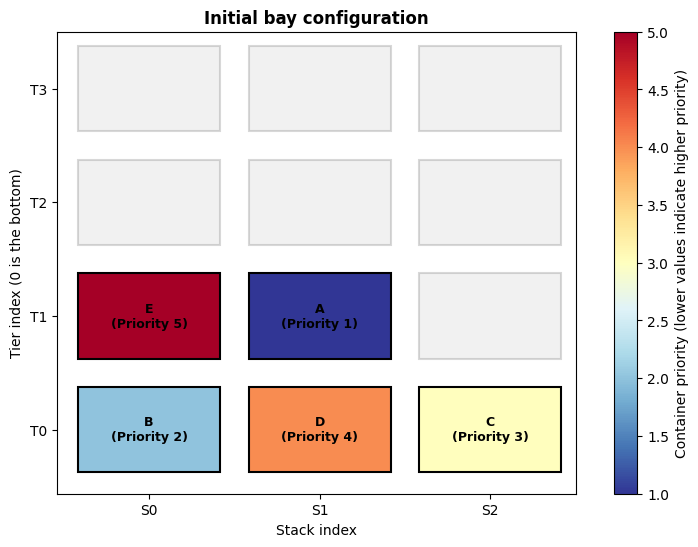
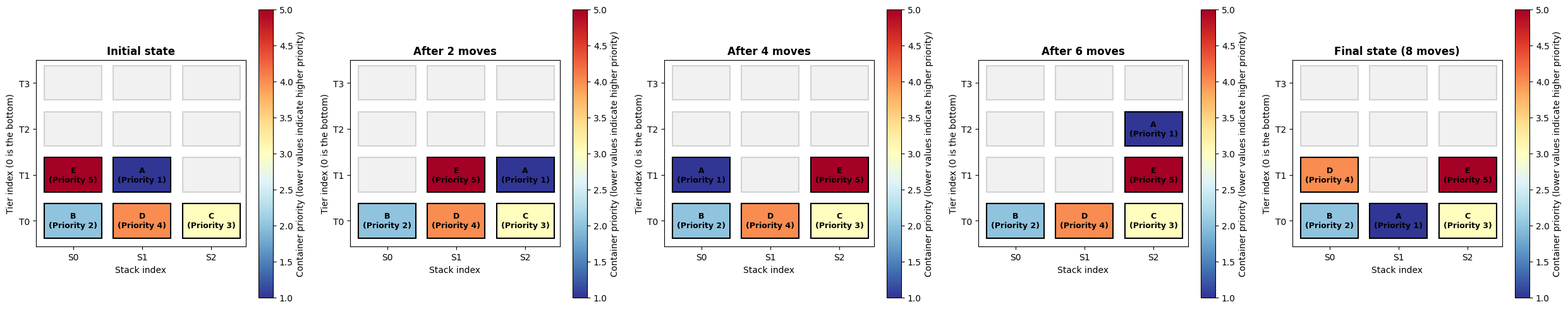

Recreate these plots in Python, in order.
from dataclasses import dataclass
from typing import List, Optional, Tuple

import time

import matplotlib.pyplot as plt
from matplotlib.cm import ScalarMappable
from matplotlib.colors import Normalize

plt.style.use("default")

@dataclass
class Container:
    """A container with a priority and a position in the bay."""

    id: str
    priority: int  # Lower values indicate higher priority.
    current_stack: int
    current_tier: int


@dataclass
class Move:
    """A move of one top container to another stack."""

    container_id: str
    from_stack: int
    from_tier: int
    to_stack: int
    to_tier: int
    score: float

def validate_configuration(
    containers: List[Container],
    stacks: int,
    tiers: int,
) -> None:
    """Check that a bay state satisfies the model's basic physical assumptions."""
    if stacks <= 0 or tiers <= 0:
        raise ValueError("The numbers of stacks and tiers must be positive.")

    container_ids = [container.id for container in containers]
    if len(container_ids) != len(set(container_ids)):
        raise ValueError("Container IDs must be unique.")

    positions = set()
    for container in containers:
        if not 0 <= container.current_stack < stacks:
            raise ValueError(f"Container {container.id} has an invalid stack index.")
        if not 0 <= container.current_tier < tiers:
            raise ValueError(f"Container {container.id} has an invalid tier index.")

        position = (container.current_stack, container.current_tier)
        if position in positions:
            raise ValueError("Two containers cannot occupy the same position.")
        positions.add(position)

    for stack in range(stacks):
        occupied_tiers = sorted(
            container.current_tier
            for container in containers
            if container.current_stack == stack
        )
        if occupied_tiers != list(range(len(occupied_tiers))):
            raise ValueError(
                f"Stack {stack} must have consecutive occupied tiers starting at 0."
            )


def configuration_key(containers: List[Container]) -> Tuple[Tuple[str, int, int], ...]:
    """Return a stable representation for detecting repeated bay configurations."""
    return tuple(
        sorted(
            (container.id, container.current_stack, container.current_tier)
            for container in containers
        )
    )


def copy_containers(containers: List[Container]) -> List[Container]:
    """Copy container records so that a simulated move leaves its input unchanged."""
    return [
        Container(
            container.id,
            container.priority,
            container.current_stack,
            container.current_tier,
        )
        for container in containers
    ]

class ListScheduler:
    """List-scheduling heuristic for the yard pre-marshalling problem."""

    def __init__(self, stacks: int, tiers: int):
        if stacks <= 0 or tiers <= 0:
            raise ValueError("The numbers of stacks and tiers must be positive.")

        self.stacks = stacks
        self.tiers = tiers
        self.move_history: List[Move] = []
        self.execution_log: List[str] = []

    def get_stack_height(self, containers: List[Container], stack: int) -> int:
        """Return the number of containers currently assigned to a stack."""
        return sum(container.current_stack == stack for container in containers)

    def get_top_container(
        self,
        containers: List[Container],
        stack: int,
    ) -> Optional[Container]:
        """Return the top container, or None if the stack is empty."""
        stack_containers = [
            container
            for container in containers
            if container.current_stack == stack
        ]
        if not stack_containers:
            return None
        return max(stack_containers, key=lambda container: container.current_tier)

    def count_priority_violations(self, containers: List[Container]) -> int:
        """Count adjacent priority inversions within all stacks."""
        violations = 0
        for stack in range(self.stacks):
            stack_containers = sorted(
                (
                    container
                    for container in containers
                    if container.current_stack == stack
                ),
                key=lambda container: container.current_tier,
            )
            for lower, upper in zip(stack_containers, stack_containers[1:]):
                if lower.priority > upper.priority:
                    violations += 1
        return violations

    def calculate_move_score(
        self,
        containers: List[Container],
        move: Move,
    ) -> float:
        """Score a candidate using its immediate effect and fixed heuristic weights."""
        container = next(
            item for item in containers if item.id == move.container_id
        )

        violations_before = self.count_priority_violations(containers)
        moved_configuration = self.execute_move(containers, move)
        violations_after = self.count_priority_violations(moved_configuration)
        violation_reduction = violations_before - violations_after
        score = 50 * violation_reduction

        heights = [
            self.get_stack_height(containers, stack)
            for stack in range(self.stacks)
        ]
        average_height = sum(heights) / self.stacks
        from_height = heights[move.from_stack]
        to_height = heights[move.to_stack]

        balance_before = (
            abs(from_height - average_height)
            + abs(to_height - average_height)
        )
        balance_after = (
            abs(from_height - 1 - average_height)
            + abs(to_height + 1 - average_height)
        )
        balance_improvement = balance_before - balance_after
        score += 20 * balance_improvement

        stack_distance = abs(move.from_stack - move.to_stack)
        height_penalty = self.tiers - 1 - move.from_tier
        efficiency = 15 - 2 * stack_distance - height_penalty
        score += max(0, efficiency)

        priority_bonus = 15 * (10 - container.priority) / 10
        score += priority_bonus
        return score

    def generate_valid_moves(self, containers: List[Container]) -> List[Move]:
        """Enumerate feasible moves of top containers to other non-full stacks."""
        moves = []
        for stack in range(self.stacks):
            top_container = self.get_top_container(containers, stack)
            if top_container is None:
                continue

            for target_stack in range(self.stacks):
                if target_stack == stack:
                    continue

                target_height = self.get_stack_height(containers, target_stack)
                if target_height >= self.tiers:
                    continue

                move = Move(
                    container_id=top_container.id,
                    from_stack=stack,
                    from_tier=top_container.current_tier,
                    to_stack=target_stack,
                    to_tier=target_height,
                    score=0.0,
                )
                move.score = self.calculate_move_score(containers, move)
                moves.append(move)
        return moves

    def execute_move(
        self,
        containers: List[Container],
        move: Move,
    ) -> List[Container]:
        """Apply a feasible move to a copy of the configuration."""
        moved_container = next(
            (item for item in containers if item.id == move.container_id),
            None,
        )
        if moved_container is None:
            raise ValueError(f"Container {move.container_id} is not in the bay.")

        top_container = self.get_top_container(containers, move.from_stack)
        target_height = self.get_stack_height(containers, move.to_stack)
        if (
            top_container is None
            or top_container.id != move.container_id
            or moved_container.current_tier != move.from_tier
            or move.from_stack == move.to_stack
            or move.to_tier != target_height
            or target_height >= self.tiers
        ):
            raise ValueError("The requested move is not feasible in this configuration.")

        new_containers = copy_containers(containers)
        for container in new_containers:
            if container.id == move.container_id:
                container.current_stack = move.to_stack
                container.current_tier = move.to_tier
                break
        return new_containers

    def solve(
        self,
        initial_containers: List[Container],
        max_moves: int = 100,
    ) -> Tuple[List[Container], List[Move]]:
        """Repeatedly execute the highest-scoring feasible, unvisited move."""
        if max_moves < 0:
            raise ValueError("max_moves must be nonnegative.")

        validate_configuration(initial_containers, self.stacks, self.tiers)
        containers = copy_containers(initial_containers)
        self.move_history = []
        self.execution_log = []
        visited = {configuration_key(containers)}

        for iteration in range(max_moves + 1):
            violations = self.count_priority_violations(containers)
            if violations == 0:
                self.execution_log.append(
                    f"Iteration {iteration}: No priority violations remain."
                )
                break

            if iteration == max_moves:
                self.execution_log.append(
                    f"Move limit reached with {violations} priority violation(s) remaining."
                )
                break

            valid_moves = self.generate_valid_moves(containers)
            unvisited_moves = []
            for move in valid_moves:
                resulting_key = configuration_key(
                    self.execute_move(containers, move)
                )
                if resulting_key not in visited:
                    unvisited_moves.append(move)

            if not unvisited_moves:
                self.execution_log.append(
                    f"Iteration {iteration}: No feasible unvisited moves remain."
                )
                break

            best_move = max(unvisited_moves, key=lambda candidate: candidate.score)
            containers = self.execute_move(containers, best_move)
            self.move_history.append(best_move)
            visited.add(configuration_key(containers))

            new_violations = self.count_priority_violations(containers)
            self.execution_log.append(
                f"Iteration {iteration}: Move {best_move.container_id} from "
                f"stack {best_move.from_stack} to stack {best_move.to_stack}; "
                f"score={best_move.score:.1f}; violations: "
                f"{violations} -> {new_violations}."
            )

        self.move_history = list(self.move_history)
        return containers, self.move_history

def visualize_bay_state(
    containers: List[Container],
    stacks: int,
    tiers: int,
    title: str,
    ax=None,
):
    """Draw a bay state, with color indicating container priority."""
    if ax is None:
        _, ax = plt.subplots(figsize=(10, 6))

    grid = [[None for _ in range(tiers)] for _ in range(stacks)]
    for container in containers:
        grid[container.current_stack][container.current_tier] = container

    priorities = [container.priority for container in containers]
    minimum_priority = min(priorities, default=1)
    maximum_priority = max(priorities, default=1)
    if minimum_priority == maximum_priority:
        minimum_priority -= 0.5
        maximum_priority += 0.5

    colormap = plt.cm.RdYlBu_r
    normalization = Normalize(vmin=minimum_priority, vmax=maximum_priority)

    for stack in range(stacks):
        for tier in range(tiers):
            container = grid[stack][tier]
            if container is None:
                facecolor = "lightgray"
                edgecolor = "gray"
                alpha = 0.3
            else:
                facecolor = colormap(normalization(container.priority))
                edgecolor = "black"
                alpha = 1.0

            rectangle = plt.Rectangle(
                (stack * 1.2, tier * 0.8),
                1.0,
                0.6,
                facecolor=facecolor,
                edgecolor=edgecolor,
                linewidth=1.5,
                alpha=alpha,
            )
            ax.add_patch(rectangle)

            if container is not None:
                ax.text(
                    stack * 1.2 + 0.5,
                    tier * 0.8 + 0.3,
                    f"{container.id}\n(Priority {container.priority})",
                    ha="center",
                    va="center",
                    fontweight="bold",
                    fontsize=9,
                )

    ax.set_xlim(-0.15, max(0.85, stacks * 1.2 - 0.1))
    ax.set_ylim(-0.15, max(0.55, tiers * 0.8 - 0.1))
    ax.set_xlabel("Stack index")
    ax.set_ylabel("Tier index (0 is the bottom)")
    ax.set_title(title, fontweight="bold")
    ax.set_xticks([stack * 1.2 + 0.5 for stack in range(stacks)])
    ax.set_xticklabels([f"S{stack}" for stack in range(stacks)])
    ax.set_yticks([tier * 0.8 + 0.3 for tier in range(tiers)])
    ax.set_yticklabels([f"T{tier}" for tier in range(tiers)])
    ax.set_aspect("equal")

    color_mapping = ScalarMappable(norm=normalization, cmap=colormap)
    ax.figure.colorbar(
        color_mapping,
        ax=ax,
        label="Container priority (lower values indicate higher priority)",
    )


def visualize_algorithm_progression(
    initial_containers: List[Container],
    final_containers: List[Container],
    move_history: List[Move],
    stacks: int,
    tiers: int,
):
    """Show selected states from the recorded move sequence."""
    number_of_moves = len(move_history)
    if number_of_moves == 0:
        return

    number_of_stages = min(5, number_of_moves + 1)
    figure, axes = plt.subplots(
        1,
        number_of_stages,
        figsize=(5 * number_of_stages, 5),
        squeeze=False,
    )
    axes = axes[0]

    stage_move_indices = [
        round(stage * number_of_moves / (number_of_stages - 1))
        for stage in range(number_of_stages)
    ]
    stage_move_indices[-1] = number_of_moves

    current_containers = copy_containers(initial_containers)
    next_move_index = 0

    for stage, move_count in enumerate(stage_move_indices):
        while next_move_index < move_count:
            current_containers = ListScheduler(stacks, tiers).execute_move(
                current_containers,
                move_history[next_move_index],
            )
            next_move_index += 1

        if stage == 0:
            title = "Initial state"
        elif stage == number_of_stages - 1:
            title = f"Final state ({number_of_moves} moves)"
            current_containers = copy_containers(final_containers)
        else:
            title = f"After {move_count} moves"

        visualize_bay_state(
            current_containers,
            stacks,
            tiers,
            title,
            axes[stage],
        )

    figure.tight_layout()
    plt.show()

# Define the concrete example. Tiers are indexed from the bottom, starting at 0.
print("=" * 60)
print("YARD PRE-MARSHALLING PROBLEM - LIST SCHEDULING ALGORITHM")
print("=" * 60)

containers = [
    Container("E", 5, 0, 1),
    Container("B", 2, 0, 0),
    Container("A", 1, 1, 1),
    Container("D", 4, 1, 0),
    Container("C", 3, 2, 0),
]

stacks, tiers = 3, 4
validate_configuration(containers, stacks, tiers)

print("\nProblem configuration:")
print(f"- Stacks: {stacks}")
print(f"- Tiers per stack: {tiers}")
print(f"- Containers: {len(containers)}")

print("\nInitial container configuration:")
for container in containers:
    print(
        f"  Container {container.id}: priority {container.priority}, "
        f"stack {container.current_stack}, tier {container.current_tier}"
    )

initial_violations = ListScheduler(stacks, tiers).count_priority_violations(
    containers
)
print(f"\nInitial adjacent priority violations: {initial_violations}")

visualize_bay_state(
    containers,
    stacks,
    tiers,
    "Initial bay configuration",
)

scheduler = ListScheduler(stacks, tiers)

print("\n" + "=" * 60)
print("LIST SCHEDULING ALGORITHM EXECUTION")
print("=" * 60)

start_time = time.perf_counter()
final_containers, move_history = scheduler.solve(containers, max_moves=50)
execution_time = time.perf_counter() - start_time

print(f"\nElapsed execution time: {execution_time:.6f} seconds")
print(f"Total moves executed: {len(move_history)}")
print("\nExecution log:")
for log_entry in scheduler.execution_log:
    print(f"  {log_entry}")

print("\n" + "=" * 60)
print("FINAL SOLUTION ANALYSIS")
print("=" * 60)

print("\nFinal container configuration:")
for container in final_containers:
    print(
        f"  Container {container.id}: priority {container.priority}, "
        f"stack {container.current_stack}, tier {container.current_tier}"
    )

final_violations = scheduler.count_priority_violations(final_containers)
print("\nSolution quality:")
print(f"  Initial adjacent priority violations: {initial_violations}")
print(f"  Final adjacent priority violations: {final_violations}")

assert len({container.id for container in final_containers}) == len(containers)
validate_configuration(final_containers, stacks, tiers)
assert len(move_history) <= 50

if final_violations == 0:
    print("  All adjacent priority violations have been eliminated.")
else:
    print(f"  The heuristic stopped with {final_violations} violation(s) remaining.")

if move_history:
    visualize_algorithm_progression(
        containers,
        final_containers,
        move_history,
        stacks,
        tiers,
    )
